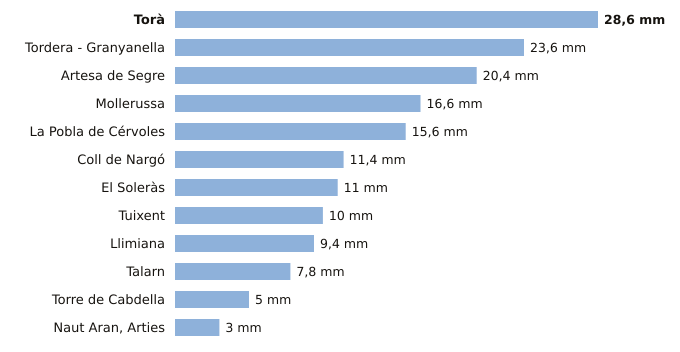

The data file committed next to this chart (first rows):
estacion, provincia, indicativo, mm_6_dias_anteriores, mm_hoy, mm_7_dias, horas_de_hoy
Torà, Lleida, 9647X, 28.6, 0.0, 28.6, 5
Tordera - Granyanella, Lleida, 9718X, 23.6, 0.0, 23.6, 5
Artesa de Segre, Lleida, 9650X, 20.4, 0.0, 20.4, 4
Mollerussa, Lleida, 9729X, 16.6, 0.0, 16.6, 5
La Pobla de Cérvoles, Lleida, 9772X, 15.6, 0.0, 15.6, 6
Coll de Nargó, Lleida, 9638D, 11.4, 0.0, 11.4, 5
El Soleràs, Lleida, 9775X, 11.0, 0.0, 11.0, 6
Tuixent, Lleida, 9632X, 10.0, 0.0, 10.0, 5
Llimiana, Lleida, 9707, 9.4, 0.0, 9.4, 4
Talarn, Lleida, 9698U, 7.8, 0.0, 7.8, 6
Torre de Cabdella, Lleida, 9689X, 5.0, 0.0, 5.0, 6
Naut Aran, Arties, Lleida, 9990X, 3.0, 0.0, 3.0, 6
